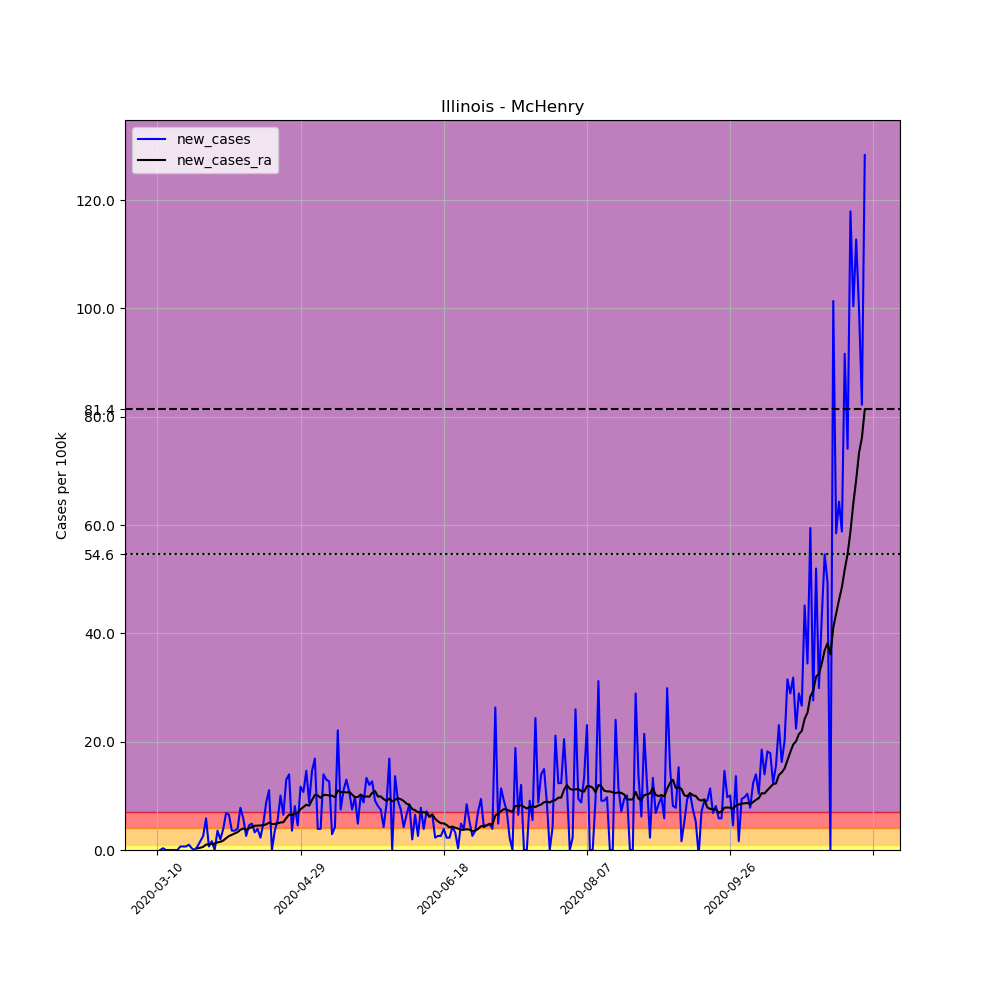

The data file committed next to this chart (first rows):
, date, county, state, fips, cases, deaths, COUNTY, STNAME, CTYNAME, POPESTIMATE2019, per_100k, new_cases, new_cases_ra
35697, 2020-03-10, McHenry, Illinois, 17111, 1, 0, 111, Illinois, McHenry, 307774, 0.3249, , 
35698, 2020-03-11, McHenry, Illinois, 17111, 1, 0, 111, Illinois, McHenry, 307774, 0.3249, 0.0, 
35699, 2020-03-12, McHenry, Illinois, 17111, 2, 0, 111, Illinois, McHenry, 307774, 0.6498, 0.3249, 
35700, 2020-03-13, McHenry, Illinois, 17111, 2, 0, 111, Illinois, McHenry, 307774, 0.6498, 0.0, 
35701, 2020-03-14, McHenry, Illinois, 17111, 2, 0, 111, Illinois, McHenry, 307774, 0.6498, 0.0, 
35702, 2020-03-15, McHenry, Illinois, 17111, 2, 0, 111, Illinois, McHenry, 307774, 0.6498, 0.0, 
35703, 2020-03-16, McHenry, Illinois, 17111, 2, 0, 111, Illinois, McHenry, 307774, 0.6498, 0.0, 
35704, 2020-03-17, McHenry, Illinois, 17111, 2, 0, 111, Illinois, McHenry, 307774, 0.6498, 0.0, 
35705, 2020-03-18, McHenry, Illinois, 17111, 4, 0, 111, Illinois, McHenry, 307774, 1.3, 0.6498, 
35706, 2020-03-19, McHenry, Illinois, 17111, 6, 0, 111, Illinois, McHenry, 307774, 1.949, 0.6498, 
35707, 2020-03-20, McHenry, Illinois, 17111, 8, 0, 111, Illinois, McHenry, 307774, 2.599, 0.6498, 
35708, 2020-03-21, McHenry, Illinois, 17111, 11, 0, 111, Illinois, McHenry, 307774, 3.574, 0.9747, 
35709, 2020-03-22, McHenry, Illinois, 17111, 12, 0, 111, Illinois, McHenry, 307774, 3.899, 0.3249, 
35710, 2020-03-23, McHenry, Illinois, 17111, 12, 0, 111, Illinois, McHenry, 307774, 3.899, 0.0, 
35711, 2020-03-24, McHenry, Illinois, 17111, 14, 0, 111, Illinois, McHenry, 307774, 4.549, 0.6498, 0.3017
35712, 2020-03-25, McHenry, Illinois, 17111, 19, 0, 111, Illinois, McHenry, 307774, 6.173, 1.625, 0.4177
35713, 2020-03-26, McHenry, Illinois, 17111, 27, 1, 111, Illinois, McHenry, 307774, 8.773, 2.599, 0.5802
35714, 2020-03-27, McHenry, Illinois, 17111, 45, 1, 111, Illinois, McHenry, 307774, 14.62, 5.848, 0.9979
35715, 2020-03-28, McHenry, Illinois, 17111, 47, 2, 111, Illinois, McHenry, 307774, 15.27, 0.6498, 1.044
35716, 2020-03-29, McHenry, Illinois, 17111, 52, 2, 111, Illinois, McHenry, 307774, 16.9, 1.625, 1.16
35717, 2020-03-30, McHenry, Illinois, 17111, 52, 2, 111, Illinois, McHenry, 307774, 16.9, 0.0, 1.16
35718, 2020-03-31, McHenry, Illinois, 17111, 63, 2, 111, Illinois, McHenry, 307774, 20.47, 3.574, 1.416
35719, 2020-04-01, McHenry, Illinois, 17111, 69, 2, 111, Illinois, McHenry, 307774, 22.42, 1.949, 1.509
35720, 2020-04-02, McHenry, Illinois, 17111, 81, 3, 111, Illinois, McHenry, 307774, 26.32, 3.899, 1.741
35721, 2020-04-03, McHenry, Illinois, 17111, 102, 3, 111, Illinois, McHenry, 307774, 33.14, 6.823, 2.182
35722, 2020-04-04, McHenry, Illinois, 17111, 122, 3, 111, Illinois, McHenry, 307774, 39.64, 6.498, 2.576
35723, 2020-04-05, McHenry, Illinois, 17111, 133, 3, 111, Illinois, McHenry, 307774, 43.21, 3.574, 2.808
35724, 2020-04-06, McHenry, Illinois, 17111, 144, 3, 111, Illinois, McHenry, 307774, 46.79, 3.574, 3.063
35725, 2020-04-07, McHenry, Illinois, 17111, 156, 4, 111, Illinois, McHenry, 307774, 50.69, 3.899, 3.296
35726, 2020-04-08, McHenry, Illinois, 17111, 180, 5, 111, Illinois, McHenry, 307774, 58.48, 7.798, 3.737
35727, 2020-04-09, McHenry, Illinois, 17111, 198, 5, 111, Illinois, McHenry, 307774, 64.33, 5.848, 3.969
35728, 2020-04-10, McHenry, Illinois, 17111, 206, 5, 111, Illinois, McHenry, 307774, 66.93, 2.599, 3.737
35729, 2020-04-11, McHenry, Illinois, 17111, 220, 6, 111, Illinois, McHenry, 307774, 71.48, 4.549, 4.015
35730, 2020-04-12, McHenry, Illinois, 17111, 235, 6, 111, Illinois, McHenry, 307774, 76.35, 4.874, 4.247
35731, 2020-04-13, McHenry, Illinois, 17111, 245, 7, 111, Illinois, McHenry, 307774, 79.6, 3.249, 4.479
35732, 2020-04-14, McHenry, Illinois, 17111, 257, 8, 111, Illinois, McHenry, 307774, 83.5, 3.899, 4.502
35733, 2020-04-15, McHenry, Illinois, 17111, 264, 11, 111, Illinois, McHenry, 307774, 85.78, 2.274, 4.526
35734, 2020-04-16, McHenry, Illinois, 17111, 279, 13, 111, Illinois, McHenry, 307774, 90.65, 4.874, 4.595
35735, 2020-04-17, McHenry, Illinois, 17111, 306, 13, 111, Illinois, McHenry, 307774, 99.42, 8.773, 4.734
35736, 2020-04-18, McHenry, Illinois, 17111, 340, 17, 111, Illinois, McHenry, 307774, 110.5, 11.05, 5.059
35737, 2020-04-19, McHenry, Illinois, 17111, 340, 17, 111, Illinois, McHenry, 307774, 110.5, 0.0, 4.804
35738, 2020-04-20, McHenry, Illinois, 17111, 351, 17, 111, Illinois, McHenry, 307774, 114, 3.574, 4.804
35739, 2020-04-21, McHenry, Illinois, 17111, 368, 20, 111, Illinois, McHenry, 307774, 119.6, 5.524, 4.92
35740, 2020-04-22, McHenry, Illinois, 17111, 399, 22, 111, Illinois, McHenry, 307774, 129.6, 10.07, 5.083
35741, 2020-04-23, McHenry, Illinois, 17111, 419, 26, 111, Illinois, McHenry, 307774, 136.1, 6.498, 5.129
35742, 2020-04-24, McHenry, Illinois, 17111, 459, 27, 111, Illinois, McHenry, 307774, 149.1, 13, 5.872
35743, 2020-04-25, McHenry, Illinois, 17111, 502, 28, 111, Illinois, McHenry, 307774, 163.1, 13.97, 6.545
35744, 2020-04-26, McHenry, Illinois, 17111, 513, 28, 111, Illinois, McHenry, 307774, 166.7, 3.574, 6.452
35745, 2020-04-27, McHenry, Illinois, 17111, 538, 28, 111, Illinois, McHenry, 307774, 174.8, 8.123, 6.8
35746, 2020-04-28, McHenry, Illinois, 17111, 552, 31, 111, Illinois, McHenry, 307774, 179.4, 4.549, 6.846
35747, 2020-04-29, McHenry, Illinois, 17111, 588, 33, 111, Illinois, McHenry, 307774, 191, 11.7, 7.519
35748, 2020-04-30, McHenry, Illinois, 17111, 621, 34, 111, Illinois, McHenry, 307774, 201.8, 10.72, 7.937
35749, 2020-05-01, McHenry, Illinois, 17111, 666, 37, 111, Illinois, McHenry, 307774, 216.4, 14.62, 8.355
35750, 2020-05-02, McHenry, Illinois, 17111, 693, 38, 111, Illinois, McHenry, 307774, 225.2, 8.773, 8.192
35751, 2020-05-03, McHenry, Illinois, 17111, 738, 37, 111, Illinois, McHenry, 307774, 239.8, 14.62, 9.237
35752, 2020-05-04, McHenry, Illinois, 17111, 790, 38, 111, Illinois, McHenry, 307774, 256.7, 16.9, 10.19
35753, 2020-05-05, McHenry, Illinois, 17111, 802, 40, 111, Illinois, McHenry, 307774, 260.6, 3.899, 10.07
35754, 2020-05-06, McHenry, Illinois, 17111, 814, 42, 111, Illinois, McHenry, 307774, 264.5, 3.899, 9.631
35755, 2020-05-07, McHenry, Illinois, 17111, 857, 44, 111, Illinois, McHenry, 307774, 278.5, 13.97, 10.17
35756, 2020-05-08, McHenry, Illinois, 17111, 897, 48, 111, Illinois, McHenry, 307774, 291.4, 13, 10.17
... 188 more rows
